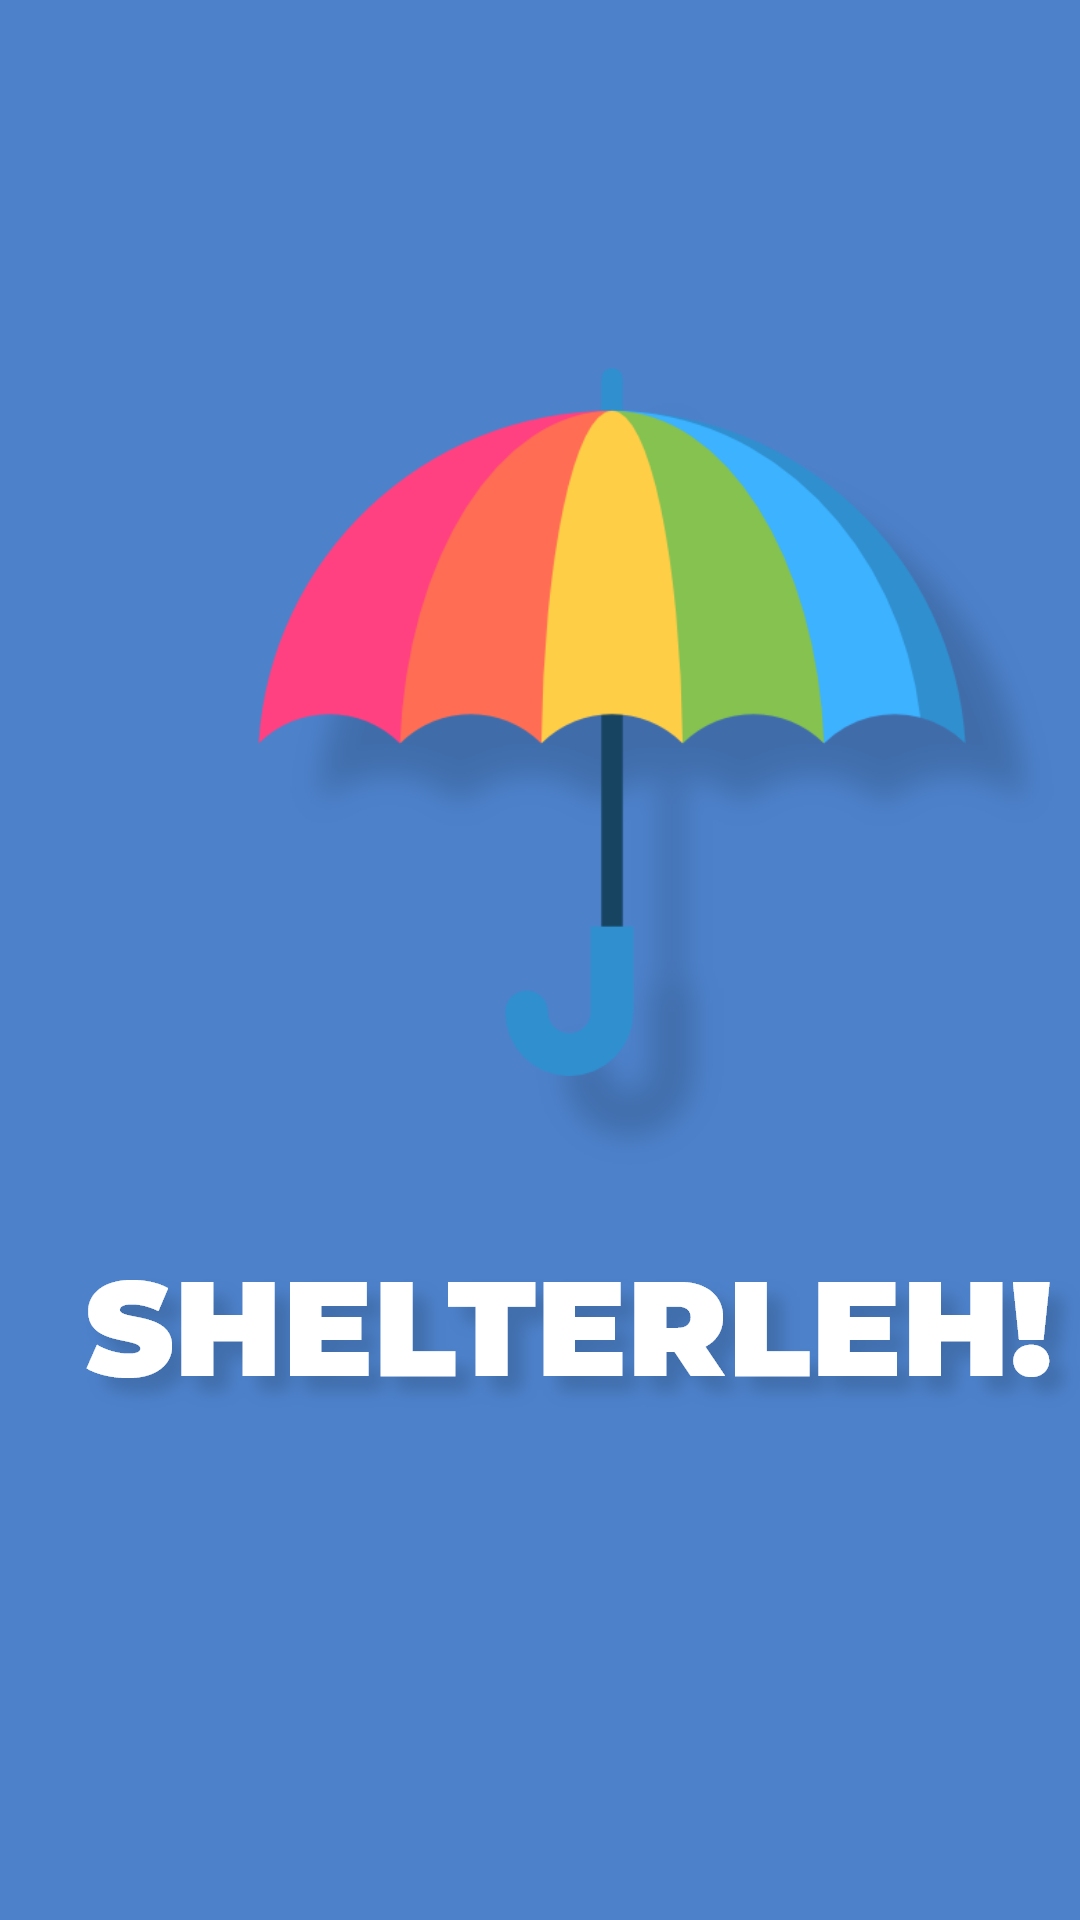

Reconstruct the res/layout file that produces this screen, plus the resources it refers to.
<!-- AndroidManifest.xml: application theme Theme.ShelterLeh -->
<!-- res/layout/activity_splashscreen.xml -->
<?xml version="1.0" encoding="utf-8"?>
<androidx.constraintlayout.widget.ConstraintLayout xmlns:android="http://schemas.android.com/apk/res/android"
    xmlns:app="http://schemas.android.com/apk/res-auto"
    xmlns:tools="http://schemas.android.com/tools"
    android:layout_width="match_parent"
    android:layout_height="match_parent"
    tools:context=".Splashscreen"
    android:background="@color/bluePrimary"
    style="@style/Theme.ShelterLeh">

    <ImageView
        android:id="@+id/imageView2"
        android:layout_width="wrap_content"
        android:layout_height="wrap_content"
        android:layout_marginStart="33dp"
        android:layout_marginEnd="34dp"
        android:layout_marginBottom="202dp"
        android:src="@drawable/shelterleh_"
        app:layout_constraintBottom_toBottomOf="parent"
        app:layout_constraintEnd_toEndOf="parent"
        app:layout_constraintHorizontal_bias="0.17"
        app:layout_constraintStart_toStartOf="parent"
        app:layout_constraintTop_toBottomOf="@+id/imageView3" />

    <ImageView
        android:id="@+id/imageView3"
        android:layout_width="wrap_content"
        android:layout_height="wrap_content"
        android:layout_marginStart="86dp"
        android:layout_marginTop="168dp"
        android:layout_marginEnd="54dp"
        android:layout_marginBottom="17dp"
        android:src="@drawable/umbrella"
        app:layout_constraintBottom_toTopOf="@+id/imageView2"
        app:layout_constraintEnd_toEndOf="parent"
        app:layout_constraintHorizontal_bias="0.0"
        app:layout_constraintStart_toStartOf="parent"
        app:layout_constraintTop_toTopOf="parent" />
</androidx.constraintlayout.widget.ConstraintLayout>
<!-- resources referenced by this layout -->
<resources>
  <color name="bluePrimary">#4D82CB</color>
  <!-- drawable shelterleh_: png bitmap (drawable-hdpi, 12993 bytes) -->
  <!-- drawable umbrella: png bitmap (drawable-hdpi, 33613 bytes) -->
  <style name="Theme.ShelterLeh" parent="Theme.MaterialComponents.Light.DarkActionBar">
          
          <item name="colorPrimary">@color/bluePrimary</item>
          <item name="colorPrimaryVariant">@color/blueSecondary</item>
          <item name="colorOnPrimary">@color/white</item>
          
          <item name="colorSecondary">@color/redPrimary</item>
          <item name="colorSecondaryVariant">@color/redSecondary</item>
          <item name="colorOnSecondary">@color/black</item>
          
          <item name="android:statusBarColor" tools:targetApi="l">?attr/colorPrimaryVariant</item>
          
          <item name="android:fontFamily">@font/poppins_regular</item>
      </style>
  <color name="blueSecondary">#82B1FF</color>
  <color name="white">#FFFFFFFF</color>
  <color name="redPrimary">#FF5252</color>
  <color name="redSecondary">#FF867F</color>
  <color name="black">#FF000000</color>
</resources>
